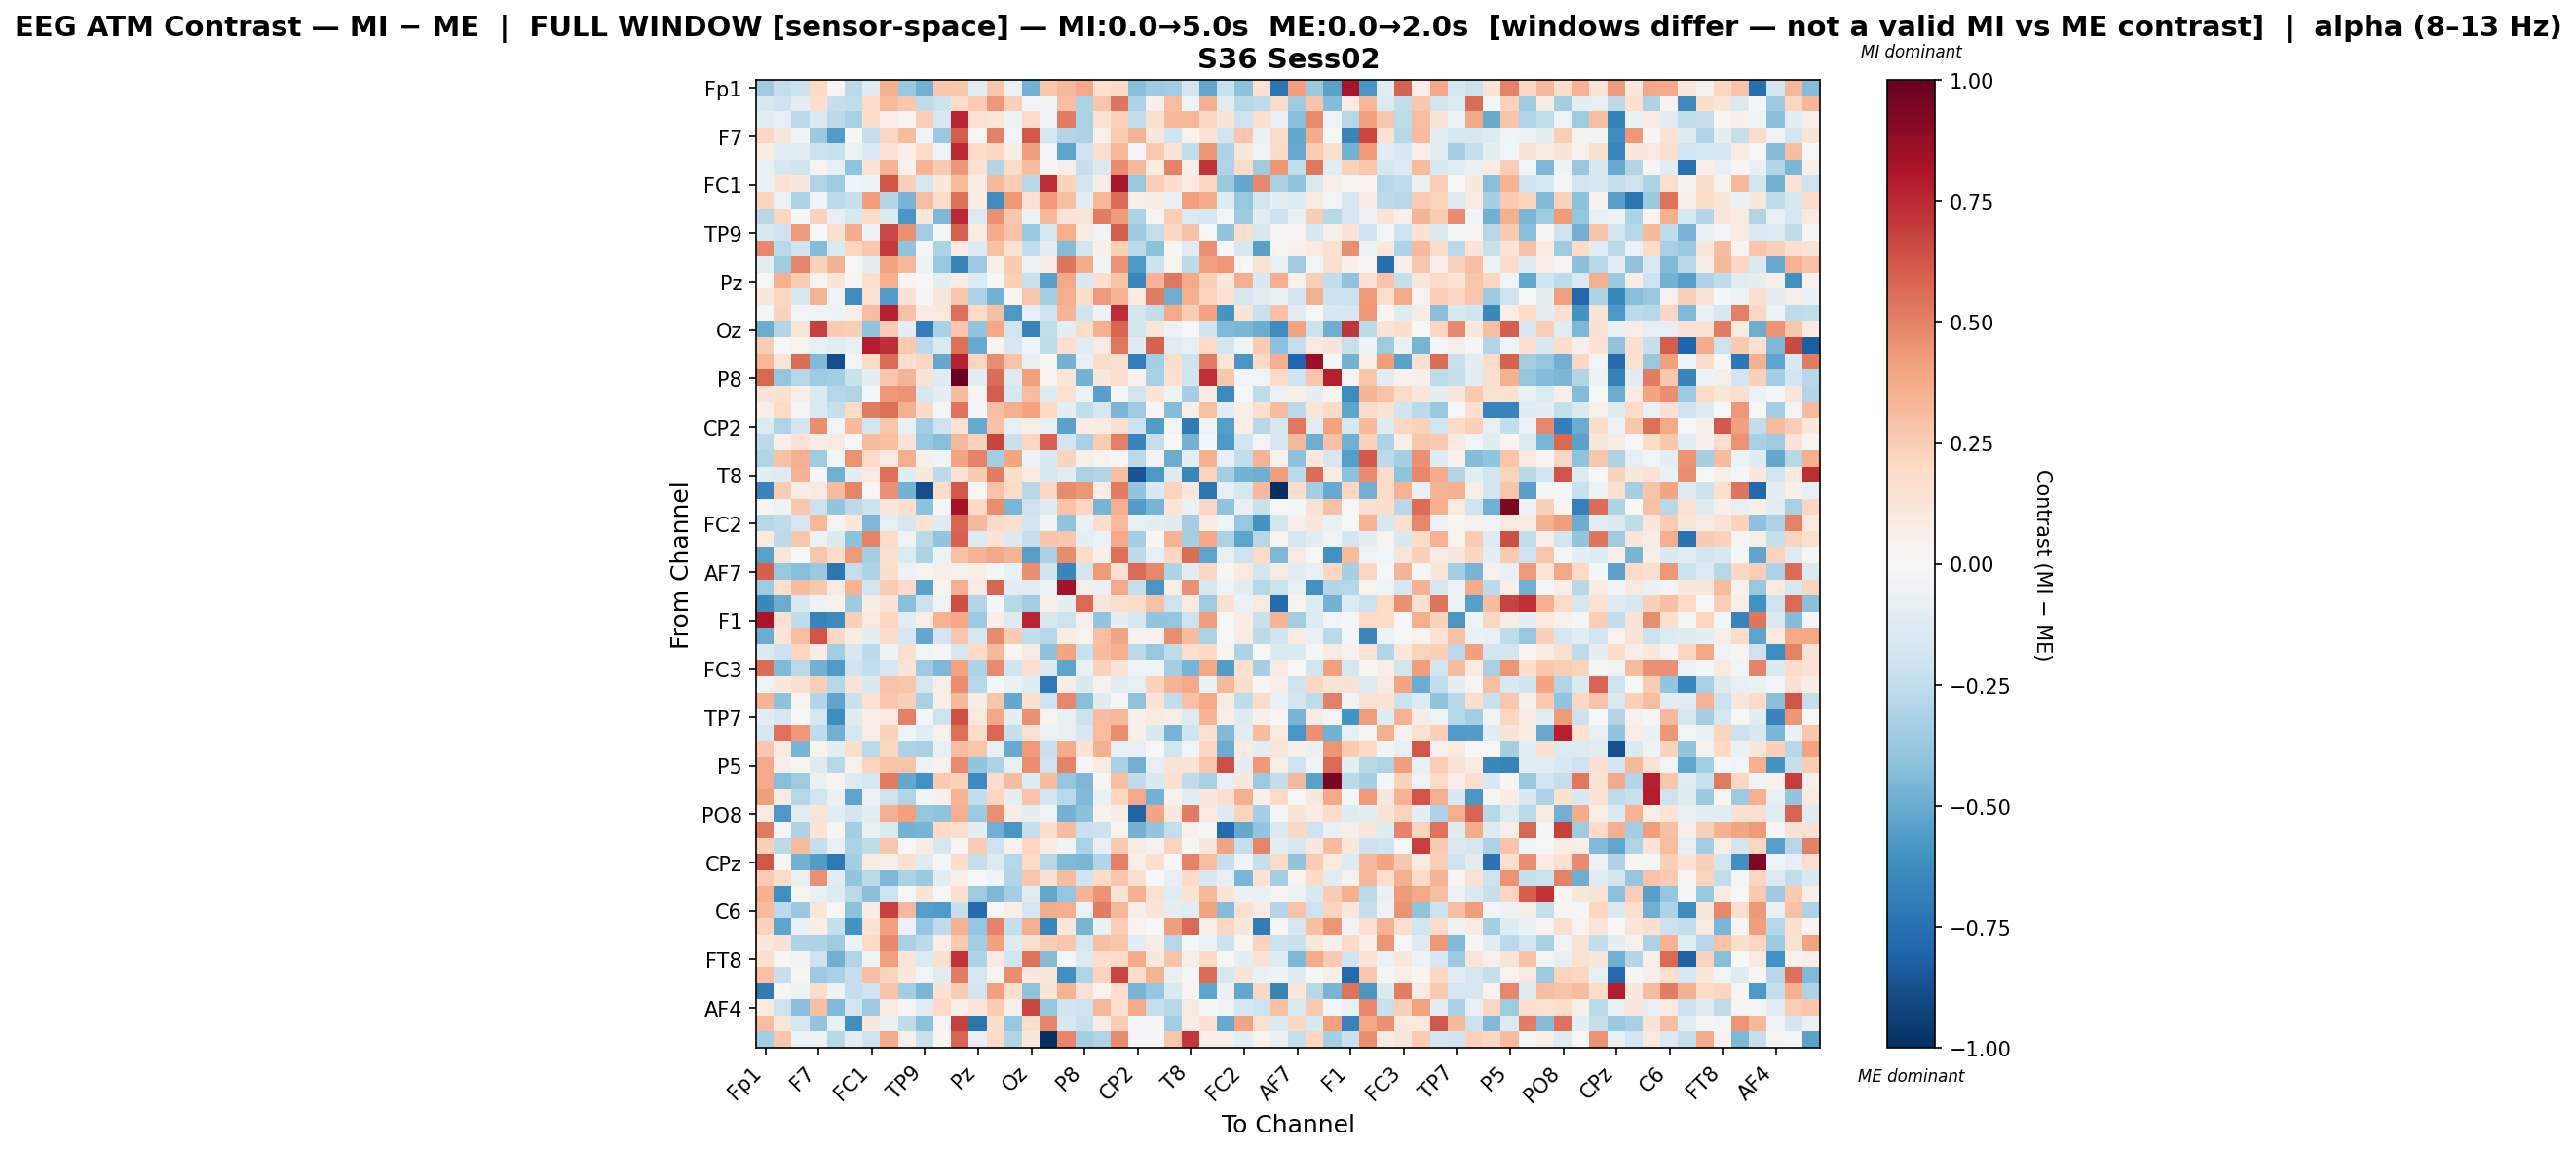

The table this chart was drawn from, first rows:
, Fp1, Fz, F3, F7, FT9, FC5, FC1, C3, T7, TP9, CP5, CP1, Pz, P7, O1, Oz, O2, P4, P8, TP10, CP6, CP2, Cz
Fp1, -0.3577, -0.2384, -0.2139, 0.196, 0.01257, -0.2601, -0.1225, 0.3582, -0.381, -0.4831, 0.2711, 0.2748, -0.1165, 0.2658, -0.05942, -0.4694, 0.2764, 0.3215, 0.3813, 0.1714, 0.1921, -0.4221, -0.3623
Fz, -0.161, -0.204, -0.09797, 0.1678, -0.2331, -0.2472, 0.1892, 0.3157, 0.2656, -0.252, -0.2179, 0.1809, 0.2557, 0.4302, 0.2416, -0.03063, -0.03733, 0.2986, -0.3174, 0.2805, 0.5371, -0.3157, 0.04721
F3, -0.1044, -0.08059, -0.2724, -0.1469, -0.2647, -0.3272, 0.1754, 0.06694, 0.02815, 0.2417, -0.1588, 0.7653, 0.1409, 0.1216, -0.06157, 0.1885, -0.04227, 0.5179, -0.3177, 0.1417, 0.2317, -0.2495, 0.1656
F7, 0.2152, 0.1143, -0.03756, -0.3685, -0.562, 0.01453, -0.2332, 0.2128, 0.3185, -0.04131, -0.3701, 0.6079, 0.001289, 0.5073, -0.02536, 0.618, -0.1767, -0.2908, -0.312, 0.03991, 0.251, 0.3388, 0.1112
FT9, 0.07142, -0.115, -0.1089, -0.2144, -0.22, -0.06205, -0.1469, 0.1497, 0.04779, 0.1803, -0.04674, 0.7554, 0.1944, 0.2043, 0.07121, 0.4174, -0.02599, -0.5295, -0.204, 0.1662, 0.3261, -0.009944, 0.261
FC5, -0.07097, -0.1711, -0.202, 0.02586, -0.08407, -0.4012, 0.1256, 0.3405, 0.04173, 0.3395, 0.2635, 0.4401, 0.1355, -0.2966, 0.1891, 0.3173, 0.01457, 0.05944, -0.2315, -0.1477, 0.4752, 0.3208, 0.07042
FC1, -0.06501, 0.1464, 0.1062, -0.3014, -0.3585, -0.04597, -0.05496, 0.6289, 0.241, -0.1687, 0.1077, 0.3193, 0.08102, 0.326, 0.2426, -0.2765, 0.7409, 0.2223, -0.1882, 0.07192, 0.8227, -0.3785, 0.2459
C3, 0.2197, -0.05842, -0.3141, -0.03438, -0.2582, -0.2331, 0.4205, -0.2941, -0.4673, 0.309, 0.1913, 0.5519, 0.07486, -0.622, 0.4318, 0.1517, 0.4275, 0.3, -0.1147, 0.33, 0.5568, 0.06608, 0.07782
T7, -0.2756, 0.2128, -0.001461, 0.2283, -0.0845, -0.1634, 0.1828, -0.1436, -0.582, 0.1191, -0.4525, 0.7512, -0.1343, 0.4601, 0.272, -0.061, 0.3226, 0.1255, 0.1197, 0.5129, 0.4253, -0.3097, 0.02439
TP9, -0.1634, -0.2053, 0.4229, -0.001464, 0.1629, 0.3734, -0.0575, 0.6577, 0.4592, -0.3452, 0.02738, 0.5898, 0.09438, 0.3705, 0.2854, -0.3801, -0.1709, 0.3651, 0.08299, -0.04516, 0.5969, -0.3648, -0.2368
CP5, 0.4801, -0.2683, -0.1964, -0.4332, -0.1457, 0.2132, 0.2734, 0.6992, -0.3997, -0.01082, -0.3129, 0.08286, -0.1264, 0.2918, 0.1526, -0.2448, -0.0955, -0.4303, -0.1811, 0.04792, 0.2397, -0.2724, -0.4077
CP1, -0.1068, -0.3537, 0.486, 0.2283, 0.3545, 0.002305, -0.09808, 0.4045, 0.3342, -0.04792, -0.3764, -0.6569, -0.3648, 0.05545, 0.2618, -0.06044, 0.08354, 0.5332, 0.3749, -0.03288, 0.4483, -0.577, -0.2166
Pz, -0.00145, 0.3575, 0.2577, 0.02677, 0.137, 0.02761, 0.1565, 0.3661, 0.02571, 0.004002, -0.09984, 0.07448, -0.1379, -0.01212, 0.237, -0.2245, -0.5402, 0.3819, -0.1514, 0.1642, 0.2852, -0.6507, 0.3408
P7, 0.115, 0.2081, -0.1617, 0.3491, -0.04018, -0.6185, 0.1553, -0.5682, 0.1434, -0.008321, 0.1119, 0.2659, -0.3052, -0.472, 0.02137, 0.2686, -0.3406, 0.3664, 0.1873, 0.425, 0.3402, 0.09544, 0.5106
O1, -0.009032, 0.2307, -0.02703, -0.04642, -0.0539, 0.06731, 0.3123, 0.7694, 0.2937, 0.08591, 0.09839, 0.5544, 0.2006, 0.3018, -0.5735, -0.07895, -0.2012, 0.3392, -0.1972, -0.05462, 0.7416, -0.1843, -0.247
Oz, -0.4979, -0.2923, 0.1183, 0.6863, 0.2588, 0.2441, -0.4004, 0.2549, -0.09062, -0.6807, -0.3226, 0.2683, -0.3971, 0.383, -0.1911, -0.6667, -0.243, -0.09446, 0.1834, 0.357, 0.5784, -0.1847, 0.1199
O2, 0.2546, 0.0009113, 0.03795, -0.08059, -0.1138, -0.07627, 0.7856, 0.7405, 0.2637, -0.2589, -0.1459, 0.5475, -0.5056, 0.02976, -0.1591, -0.03318, -0.2563, 0.165, -0.1152, 0.0789, 0.529, -0.122, 0.5872
P4, 0.3359, 0.1236, 0.5568, -0.4394, -0.8829, -0.03046, 0.2025, 0.5568, 0.1714, 0.2108, -0.5102, 0.781, 0.2131, 0.4647, 0.2814, -0.08461, 0.01209, -0.4765, -0.07473, 0.1839, 0.1711, -0.6936, -0.3405
P8, 0.576, -0.3874, -0.2887, -0.3568, -0.344, -0.2255, -0.08709, 0.2703, 0.3404, 0.1286, -0.1298, 0.9864, -0.1078, 0.5619, -0.1302, 0.4091, 0.01209, 0.1185, -0.4704, 0.1132, 0.1679, 0.04559, -0.3233
TP10, 0.1255, 0.1557, 0.06805, -0.1428, -0.2847, -0.3027, -0.01582, 0.4346, 0.4477, -0.161, -0.08767, 0.3133, 0.02737, 0.6032, -0.1621, 0.309, -0.1308, 0.156, -0.05023, -0.5452, -0.0176, -0.1933, 0.1252
CP6, 0.05672, 0.2016, -0.02073, -0.146, -0.2333, 0.1813, 0.5207, 0.5492, 0.3527, 0.1878, -0.01578, 0.5384, -0.01023, 0.2983, 0.3534, 0.3998, 0.1955, -0.09227, -0.2428, -0.1691, -0.4553, -0.352, 0.02323
CP2, -0.1383, -0.3032, -0.1861, 0.4643, -0.02625, 0.3242, -0.1859, 0.2736, -0.06631, -0.3496, -0.2052, 0.1342, -0.5013, 0.2968, -0.08365, 0.06197, -0.07231, -0.5373, 0.07055, 0.07999, 0.1616, -0.2148, -0.5598
Cz, -0.2617, 0.04798, 0.139, 0.07353, 0.08758, -0.002953, 0.3172, 0.3036, 0.1317, -0.379, -0.429, 0.3226, 0.2304, 0.6744, -0.2262, 0.2095, 0.5917, -0.1904, -0.3212, 0.2538, 0.5019, -0.6573, -0.2371
C4, -0.3014, 0.2934, 0.3574, -0.3587, -0.02711, 0.4455, 0.203, 0.09856, 0.3661, 0.0638, -0.04058, 0.3953, 0.4978, -0.3387, 0.3909, -0.05799, -0.1546, 0.2221, 0.06396, 0.03423, -0.0009158, -0.2614, -0.038
T8, -0.102, -0.1271, 0.3469, -0.02312, -0.4817, -0.1074, 0.08974, 0.5478, -0.1244, 0.1098, -0.2631, 0.1442, 0.2652, 0.5128, 0.1735, 0.08896, -0.1508, -0.1151, -0.3195, -0.2937, 0.2999, -0.8672, -0.5731
FT10, -0.6622, 0.2535, 0.07145, 0.0964, 0.318, 0.4882, -0.002816, 0.4562, -0.4712, -0.8886, 0.1842, 0.6248, -0.00566, 0.282, 0.2007, -0.2809, 0.2107, 0.4728, 0.445, 0.06444, 0.513, -0.3908, -0.1508
FC6, 0.02421, -0.0485, 0.271, -0.2185, -0.3936, -0.2588, -0.2143, 0.1019, 0.1646, -0.4066, -0.008688, 0.8299, 0.1984, 0.4654, -0.4568, -0.206, -0.1237, 0.2821, 0.207, -0.4652, 0.3544, -0.5575, -0.4648
FC2, -0.284, -0.2575, -0.1672, 0.3338, 0.03798, 0.1068, -0.4491, -0.08252, -0.1685, 0.1355, -0.1252, 0.5793, 0.3239, 0.1899, 0.1638, -0.1863, -0.04535, -0.4, -0.06755, 0.1776, 0.3184, -0.07547, -0.09809
F4, 0.1008, -0.2647, 0.2663, -0.05921, -0.1458, -0.4091, 0.4979, 0.1829, -0.03883, -0.2672, -0.3947, 0.5863, -0.1353, 0.1366, -0.1421, -0.2319, 0.2886, 0.2675, -0.09084, -0.05707, 0.3758, -0.3313, 0.01976
F8, -0.5346, 0.1198, 0.007522, 0.2786, 0.1857, 0.4261, -0.3419, 0.1586, -0.1335, -0.3069, -0.05055, 0.2938, 0.3464, 0.388, 0.3431, -0.5414, -0.3213, 0.4694, 0.1885, 0.04882, 0.5507, -0.2595, -0.08472
AF7, 0.5993, -0.38, -0.4221, -0.3719, -0.7226, -0.2367, -0.3115, 0.175, -0.05877, 0.03129, 0.0551, 0.04417, 0.06669, -0.02249, -0.07687, 0.4645, -0.2028, -0.6617, -0.1829, 0.4277, 0.1523, 0.5557, 0.4822
AF3, -0.3532, 0.1618, 0.3158, 0.2689, 0.09306, 0.3467, -0.1808, 0.2573, 0.1957, -0.5313, 0.0284, 0.358, 0.0843, 0.5793, -0.1153, -0.1166, -0.05076, 0.8305, 0.05976, -0.06499, 0.3771, -0.2407, -0.5852
AFz, -0.644, -0.4977, -0.1531, -0.0502, 0.04432, -0.3648, 0.07667, 0.1332, -0.4212, -0.2131, -0.03249, 0.6446, -0.2929, -0.02109, -0.2779, -0.3477, 0.06087, -0.09585, 0.5635, 0.1227, 0.1685, 0.1855, 0.2915
F1, 0.8146, 0.1487, -0.252, -0.6646, -0.6385, 0.2361, 0.09965, 0.2118, -0.1099, 0.06972, 0.3472, 0.39, -0.3661, 0.0632, -0.1275, 0.7645, -0.1626, -0.2083, 0.05111, -0.392, -0.1003, -0.1719, -0.3956
F5, -0.4953, 0.1212, 0.3037, 0.6256, 0.204, 0.07798, -0.09548, 0.1829, -0.174, -0.5137, -0.1911, 0.2769, -0.1633, 0.4759, 0.2616, -0.2446, -0.2838, 0.07257, 0.03875, 0.3032, 0.3941, 0.04575, 0.04044
FT7, -0.1406, -0.2126, 0.2149, 0.07741, -0.3514, -0.1606, -0.262, -0.05438, 0.1624, -0.02859, -0.02134, -0.1732, 0.1959, 0.3235, 0.01898, 0.09096, -0.4072, 0.3952, -0.2234, 0.3106, 0.3544, -0.2707, -0.3805
FC3, 0.5589, -0.4393, -0.2668, -0.4734, -0.5679, -0.2017, -0.2427, -0.1744, 0.1269, -0.3574, -0.4497, 0.3985, -0.3098, 0.475, -0.1966, 0.1595, -0.1422, -0.5236, -0.07625, 0.2336, 0.1326, -0.04531, -0.04044
C1, -0.04322, 0.1035, 0.16, 0.2431, -0.2837, 0.1296, -0.1538, 0.2853, 0.2744, -0.166, 0.06532, 0.4655, -0.2817, -0.01421, -0.06338, -0.1218, -0.7164, 0.07349, -0.1559, 0.04235, -0.1153, -0.0799, 0.2309
C5, 0.3406, -0.4082, 0.02774, -0.2912, -0.5309, -0.2196, 0.1559, 0.2706, 0.24, -0.3213, 0.06628, 0.3208, 0.07732, 0.2811, -0.5086, 0.1703, -0.2074, 0.4826, -0.4267, -0.1177, -0.00981, -0.4016, 0.1371
TP7, -0.1143, -0.169, 0.006376, -0.1777, -0.6192, -0.1249, 0.05065, 0.0994, 0.5013, -0.0173, -0.2074, 0.6333, 0.08644, 0.3836, -0.09822, 0.4587, 0.03489, -0.07319, -0.2134, 0.3058, 0.3354, 0.04901, 0.08837
CP3, -0.1775, 0.546, 0.4356, -0.255, -0.4832, -0.172, 0.06736, 0.2317, -0.04226, -0.1116, 0.04405, 0.5485, 0.1806, 0.5754, -0.229, 0.1507, -0.06217, -0.08594, -0.1623, 0.3056, 0.4621, 0.05191, -0.149
P1, 0.2713, 0.0971, -0.4682, 0.02385, -0.1009, 0.1738, -0.2681, 0.2114, -0.3146, -0.3205, -0.08335, 0.3069, 0.2793, -0.07142, -0.5046, 0.4261, -0.2254, 0.3688, 0.1418, 0.3516, -0.08113, -0.08365, 0.003252
P5, 0.3755, 0.05784, 0.03488, -0.1325, -0.274, 0.04419, 0.2208, 0.2831, 0.2839, -0.05796, 0.04545, 0.4744, -0.3917, -0.3079, -0.07895, 0.4641, -0.2037, 0.4925, 0.01209, 0.09609, -0.3248, -0.4834, -0.08206
PO7, 0.3777, -0.4253, -0.3574, -0.07013, 0.03031, -0.1331, -0.1768, 0.5114, -0.513, -0.6039, 0.2592, 0.2268, -0.6357, 0.1791, 0.3089, -0.1313, 0.3197, -0.387, -0.4468, 0.01454, 0.298, -0.2519, -0.1535
PO4, 0.4191, 0.0931, -0.2837, -0.1814, -0.0679, -0.5251, -0.05552, -0.2099, -0.3032, -0.03846, 0.05173, 0.3399, -0.245, 0.2184, -0.09084, 0.283, -0.1915, -0.2678, -0.4445, -0.06448, 0.2159, 0.3792, -0.472
PO8, 0.08245, -0.5729, -0.1112, 0.121, -0.1137, -0.1806, -0.1094, 0.354, 0.4073, -0.386, -0.399, 0.3528, -0.3668, 0.4537, 0.07384, -0.0957, -0.03277, -0.4725, -0.4194, 0.04001, 0.0737, -0.7974, 0.3939
P6, 0.5181, -0.009491, -0.3096, 0.1348, 0.01385, -0.3444, -0.07205, -0.1413, -0.4701, -0.4676, 0.2009, 0.1675, -0.09647, -0.4816, -0.5797, -0.2355, 0.1764, 0.3082, -0.2264, -0.2117, 0.03478, -0.4704, -0.3967
P2, 0.2384, -0.2585, 0.3197, -0.2287, -0.08078, -0.3163, -0.2527, 0.2732, -0.007681, 0.07133, -0.1759, 0.01251, 0.2542, -0.21, 0.04, 0.2152, 0.08282, -0.04161, -0.3131, -0.08229, 0.2601, 0.08664, 0.04659
CPz, 0.6218, -0.02296, -0.4741, -0.5578, -0.718, -0.3433, 0.08957, 0.05697, 0.1601, -0.1272, -0.02208, 0.1836, -0.2416, -0.1392, -0.2843, 0.1909, -0.2854, -0.4418, -0.4539, -0.2916, 0.5032, 0.06719, 0.1668
CP4, 0.2529, 0.1863, -0.07634, 0.4574, -0.1149, -0.3913, -0.2719, -0.446, -0.3176, -0.3748, -0.1044, 0.05624, 0.00545, -0.03506, -0.2959, 0.2771, 0.1542, 0.3173, -0.1999, 0.194, 0.2707, 0.1634, 0.006223
TP8, 0.3538, -0.6163, 0.02721, -0.06551, -0.1254, -0.2672, -0.4141, -0.2035, 0.0001499, 0.1263, 0.004897, 0.1663, -0.3548, -0.4528, -0.3416, -0.1042, -0.5213, -0.3876, 0.3375, 0.4459, 0.1328, 0.3539, 0.1534
C6, 0.3191, -0.2647, -0.3678, 0.1179, -0.007812, -0.4086, 0.07793, 0.6868, 0.3204, -0.5543, -0.5682, -0.2316, -0.7668, -0.003913, 0.06766, -0.1703, 0.3721, 0.3649, -0.05645, 0.5098, 0.3302, 0.05753, 0.1352
C2, 0.2272, -0.5275, -0.07022, 0.05569, -0.2321, -0.5998, 0.1412, 0.4133, -0.05557, -0.387, -0.2571, 0.3485, -0.3887, 0.4967, -0.2421, 0.352, -0.6524, 0.1135, -0.4686, -0.06279, 0.2463, 0.03366, -0.00143
FC4, 0.1061, 0.1411, -0.3054, -0.3168, -0.358, -0.05213, 0.1924, 0.4776, -0.3277, -0.264, 0.07004, 0.2639, -0.3446, 0.4122, -0.1283, 0.1573, 0.246, 0.2783, -0.1695, 0.3046, 0.2747, -0.09732, 0.07715
FT8, 0.1624, 0.01535, -0.03398, -0.2109, -0.4816, -0.2904, -0.04091, 0.4077, 0.113, -0.1387, 0.1628, 0.72, -0.3109, 0.08244, -0.1913, 0.5409, -0.4371, -0.01795, -0.1381, 0.1761, 0.1921, 0.3741, 0.1084
F6, 0.2904, -0.2329, 0.02034, -0.3657, -0.3203, -0.2329, 0.3041, 0.2244, 0.1026, -0.02593, -0.1165, 0.5229, -0.1706, 0.02678, 0.4647, 0.1028, 0.1195, -0.6113, -0.3023, 0.2248, 0.6683, 0.1799, 0.3505
AF8, -0.707, 0.01479, -0.05252, 0.186, -0.0478, -0.233, -0.1995, 0.2884, -0.3436, -0.4577, 0.1418, 0.2531, -0.1916, 0.4078, 0.1586, -0.3998, 0.134, 0.3458, 0.1522, 0.02392, 0.1643, -0.4672, -0.3873
AF4, 0.09895, -0.2101, -0.4146, 0.2983, -0.4424, -0.1898, -0.3617, 0.09071, -0.01252, -0.1126, 0.1999, 0.04924, 0.1226, 0.2519, 0.04761, 0.6649, -0.389, -0.2025, -0.2075, 0.3315, 0.1625, 0.3796, -0.228
F2, 0.3059, 0.1239, -0.1758, -0.3915, -0.072, -0.6159, 0.1041, -0.06279, -0.2552, -0.4099, 0.02784, 0.6799, -0.7319, 0.1774, -0.3804, 0.1729, 0.4856, -0.1601, -0.2241, 0.07477, 0.2524, -0.01444, -0.02155
FCz, -0.337, 0.2741, -0.04775, -0.0515, -0.274, -0.1059, -0.2041, 0.3738, 0.06069, -0.2222, 0.02085, 0.5809, -0.08346, 0.1928, -0.2957, 0.1165, -1.0, 0.488, -0.3395, -0.2979, 0.4695, -0.01749, -0.01519
